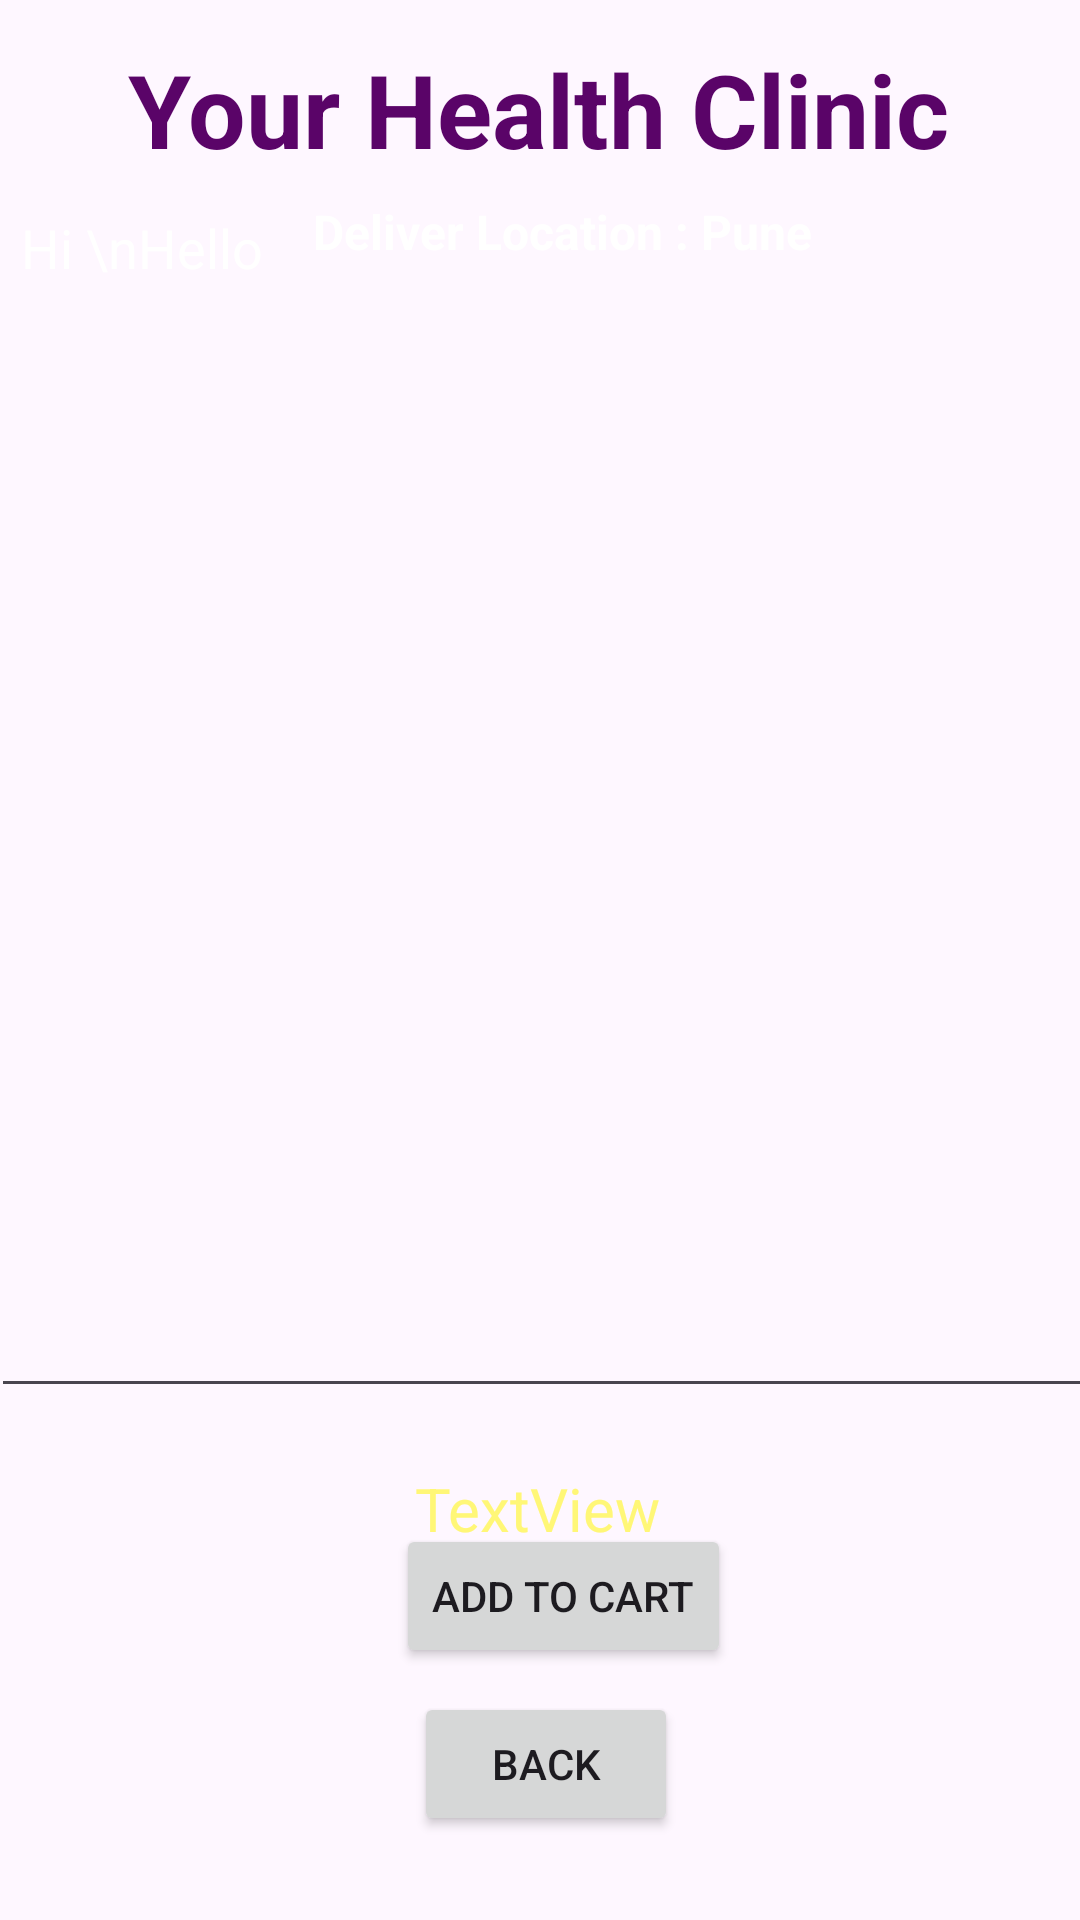

Here is an Android app screen rendered from its layout file. Give the layout XML and the strings, colors and styles it references.
<!-- AndroidManifest.xml: application theme Theme.DocPatApp -->
<!-- res/layout/activity_buy_medicine_details.xml -->
<?xml version="1.0" encoding="utf-8"?>
<androidx.constraintlayout.widget.ConstraintLayout xmlns:android="http://schemas.android.com/apk/res/android"
    xmlns:app="http://schemas.android.com/apk/res-auto"
    xmlns:tools="http://schemas.android.com/tools"
    android:layout_width="match_parent"
    android:layout_height="match_parent"
    android:background="@drawable/back1"
    tools:context=".BuyMedicineDetailsActivity">

    <TextView
        android:id="@+id/textViewBMDPackageName"
        android:layout_width="wrap_content"
        android:layout_height="wrap_content"
        android:layout_marginBottom="604dp"
        android:text="Buy Medicine"
        android:textColor="@color/yellowLight"
        android:textSize="20sp"
        app:flow_verticalBias="0.497"
        app:layout_constraintBottom_toBottomOf="parent"
        app:layout_constraintEnd_toEndOf="parent"
        app:layout_constraintHorizontal_bias="0.532"
        app:layout_constraintStart_toStartOf="parent"
        app:layout_constraintTop_toBottomOf="@+id/textView_logo6" />

    <TextView
        android:id="@+id/textView_logo6"
        android:layout_width="wrap_content"
        android:layout_height="wrap_content"
        android:text="Deliver Location : Pune"
        android:textColor="#FDFFFFFF"
        android:textSize="16sp"
        android:textStyle="bold"
        app:layout_constraintBottom_toBottomOf="parent"
        app:layout_constraintEnd_toEndOf="parent"
        app:layout_constraintHorizontal_bias="0.538"
        app:layout_constraintStart_toStartOf="parent"
        app:layout_constraintTop_toBottomOf="@+id/textView_logo4"
        app:layout_constraintVertical_bias="0.013" />

    <TextView
        android:id="@+id/textView_logo4"
        android:layout_width="wrap_content"
        android:layout_height="wrap_content"
        android:text="Your Health Clinic"
        android:textColor="#5A0468"
        android:textSize="34sp"
        android:textStyle="bold"
        app:layout_constraintBottom_toBottomOf="parent"
        app:layout_constraintEnd_toEndOf="parent"
        app:layout_constraintHorizontal_bias="0.496"
        app:layout_constraintStart_toStartOf="parent"
        app:layout_constraintTop_toTopOf="parent"
        app:layout_constraintVertical_bias="0.023" />

    <Button
        android:id="@+id/buttonBMDAddToCart"
        android:layout_width="wrap_content"
        android:layout_height="wrap_content"
        android:layout_marginBottom="8dp"
        android:text="Add to Cart"
        app:layout_constraintBottom_toTopOf="@+id/buttonBMDBack"
        app:layout_constraintEnd_toEndOf="parent"
        app:layout_constraintHorizontal_bias="0.531"
        app:layout_constraintStart_toStartOf="parent" />

    <Button
        android:id="@+id/buttonBMDBack"
        android:layout_width="wrap_content"
        android:layout_height="wrap_content"
        android:layout_marginBottom="28dp"
        android:text="Back"
        app:layout_constraintBottom_toBottomOf="parent"
        app:layout_constraintEnd_toEndOf="parent"
        app:layout_constraintHorizontal_bias="0.507"
        app:layout_constraintStart_toStartOf="parent" />

    <EditText
        android:id="@+id/editTextTextBMDMultiline"
        android:layout_width="367dp"
        android:layout_height="409dp"
        android:layout_marginTop="12dp"
        android:editable="false"
        android:ems="10"
        android:gravity="start|top"
        android:inputType="textMultiLine"
        android:padding="10dp"
        android:text="Hi \nHello"
        android:textColor="@color/colorWhite"
        app:layout_constraintEnd_toEndOf="parent"
        app:layout_constraintStart_toStartOf="parent"
        app:layout_constraintTop_toBottomOf="@+id/textViewBMDPackageName"
        tools:ignore="MissingConstraint" />

    <TextView
        android:id="@+id/textViewBMDTotalCost"
        android:layout_width="wrap_content"
        android:layout_height="wrap_content"
        android:layout_marginTop="20dp"
        android:text="TextView"
        android:textColor="@color/yellowLight"
        android:textSize="20sp"
        app:layout_constraintEnd_toEndOf="parent"
        app:layout_constraintHorizontal_bias="0.498"
        app:layout_constraintStart_toStartOf="parent"
        app:layout_constraintTop_toBottomOf="@+id/editTextTextBMDMultiline" />

</androidx.constraintlayout.widget.ConstraintLayout>
<!-- resources referenced by this layout -->
<resources>
  <color name="colorWhite">#FFFFFF</color>
  <color name="yellowLight">#fff777</color>
  <style name="Theme.DocPatApp" parent="Base.Theme.DocPatApp" />
  <style name="Base.Theme.DocPatApp" parent="Theme.Material3.DayNight.NoActionBar">
          
          
      </style>
</resources>
